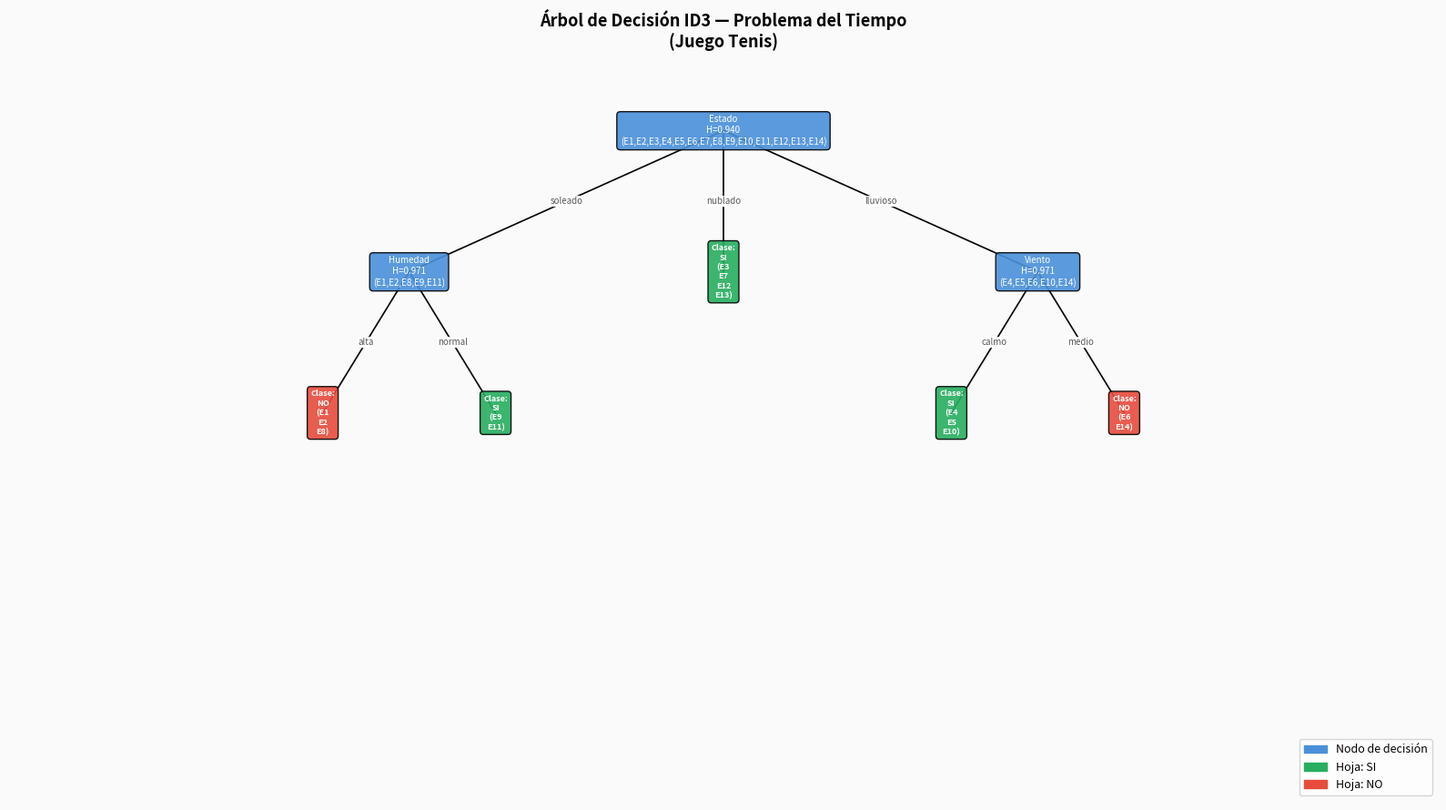

Write the Python code that produced this figure. (Note: this script raises an exception after producing the figure.)
"""
================================================================================
  TRABAJO PRÁCTICO N°5 — Aprendizaje Automático: Minería de Datos
  Materia: Minería de Datos
================================================================================

  PARTE 1: Árbol de Decisión — Algoritmo ID3 (desde cero)
  PARTE 2: Perceptrón de una capa (desde cero)

  Autor: TPN5 - Implementación completa
  Bibliotecas usadas: numpy, pandas, matplotlib, math, collections
================================================================================
"""

import math
import numpy as np
import pandas as pd
import matplotlib
matplotlib.use('Agg')
import matplotlib.pyplot as plt
import matplotlib.patches as mpatches
from collections import Counter

# ==============================================================================
#  PARTE 1 — ALGORITMO ID3 (árbol de decisión)
# ==============================================================================
# ID3 (Iterative Dichotomiser 3) es un algoritmo que construye un árbol de
# decisión eligiendo, en cada nodo, el atributo que maximice la "ganancia de
# información", es decir, el que reduzca más la entropía del conjunto.
#
# CONCEPTO CENTRAL:
#   Entropía H(S) = -Σ p_i * log2(p_i)
#   Ganancia IG(S,A) = H(S) - Σ (|Sv|/|S|) * H(Sv)
# ==============================================================================

# ─── 1.1  Dataset: "Problema del Tiempo" ──────────────────────────────────────
# Cada fila = un ejemplo de entrenamiento (E1..E14)
# Columnas: Estado, Temperatura, Humedad, Viento, JuegoTenis (clase objetivo)

datos = [
    # EJ,  Estado,      Temperatura, Humedad, Viento,  Clase
    ("E1",  "soleado",  "caluroso",  "alta",   "calmo", "NO"),
    ("E2",  "soleado",  "caluroso",  "alta",   "medio", "NO"),
    ("E3",  "nublado",  "caluroso",  "alta",   "calmo", "SI"),
    ("E4",  "lluvioso", "templado",  "alta",   "calmo", "SI"),
    ("E5",  "lluvioso", "fresco",    "normal", "calmo", "SI"),
    ("E6",  "lluvioso", "fresco",    "normal", "medio", "NO"),
    ("E7",  "nublado",  "fresco",    "normal", "medio", "SI"),
    ("E8",  "soleado",  "templado",  "alta",   "calmo", "NO"),
    ("E9",  "soleado",  "fresco",    "normal", "calmo", "SI"),
    ("E10", "lluvioso", "templado",  "normal", "calmo", "SI"),
    ("E11", "soleado",  "templado",  "normal", "medio", "SI"),
    ("E12", "nublado",  "templado",  "alta",   "medio", "SI"),
    ("E13", "nublado",  "caluroso",  "normal", "calmo", "SI"),
    ("E14", "lluvioso", "templado",  "alta",   "medio", "NO"),
]

# Construimos un DataFrame de pandas para manipular los datos fácilmente
# pd.DataFrame: crea una tabla (como una planilla) con columnas nombradas
df = pd.DataFrame(datos, columns=["EJ", "Estado", "Temperatura", "Humedad", "Viento", "JuegoTenis"])
df = df.set_index("EJ")  # El identificador de ejemplo es el índice

# Atributos de entrada (todos menos la clase objetivo)
ATRIBUTOS = ["Estado", "Temperatura", "Humedad", "Viento"]
CLASE = "JuegoTenis"


# ─── 1.2  Función de Entropía ──────────────────────────────────────────────────
def entropia(subset: pd.DataFrame) -> float:
    """
    Calcula la entropía de un conjunto de ejemplos respecto a la clase objetivo.

    H(S) = -Σ p_i * log2(p_i)

    - subset: DataFrame con los ejemplos del nodo actual
    - Retorna: valor de entropía (float entre 0 y 1 para clasificación binaria)

    Entropía = 0  → todos los ejemplos son de la misma clase (puro)
    Entropía = 1  → exactamente mitad y mitad (máxima incertidumbre binaria)
    """
    total = len(subset)
    if total == 0:
        return 0.0

    # Counter cuenta cuántos hay de cada valor de clase: {"SI": 9, "NO": 5}
    conteos = Counter(subset[CLASE])
    h = 0.0
    for clase, cantidad in conteos.items():
        p = cantidad / total          # probabilidad de esa clase
        h -= p * math.log2(p)        # término de entropía
    return h


# ─── 1.3  Ganancia de Información ─────────────────────────────────────────────
def ganancia_informacion(subset: pd.DataFrame, atributo: str) -> float:
    """
    Calcula la ganancia de información al dividir 'subset' por 'atributo'.

    IG(S, A) = H(S) - Σ_{v ∈ V(A)} (|S_v| / |S|) * H(S_v)

    - Primero calcula la entropía del conjunto completo H(S)
    - Luego resta la entropía ponderada de cada subconjunto generado
      al separar por los valores posibles del atributo
    """
    total = len(subset)
    h_inicial = entropia(subset)

    # Suma ponderada de entropías de subconjuntos
    suma_ponderada = 0.0
    for valor in subset[atributo].unique():       # cada valor posible del atrib.
        sub = subset[subset[atributo] == valor]   # subconjunto con ese valor
        suma_ponderada += (len(sub) / total) * entropia(sub)

    return h_inicial - suma_ponderada


# ─── 1.4  Algoritmo ID3 (recursivo) ───────────────────────────────────────────
def id3(subset: pd.DataFrame, atributos_disponibles: list, profundidad: int = 0) -> dict:
    """
    Implementación recursiva del algoritmo ID3.

    Devuelve un diccionario que representa el árbol:
      - Si es hoja: {"hoja": True, "clase": "SI"/"NO", "ejemplos": [E1,...]}
      - Si es nodo: {"atributo": "Estado",
                     "hoja": False,
                     "hijos": {"soleado": <subárbol>, "nublado": <subárbol>, ...}}

    Casos base (cuando devolvemos una hoja):
      1. Todos los ejemplos son de la misma clase → hoja con esa clase
      2. No quedan atributos → hoja con la clase mayoritaria
      3. El subconjunto está vacío → hoja con la clase mayoritaria del padre
    """
    clases = subset[CLASE].values
    clase_mayoritaria = Counter(clases).most_common(1)[0][0]

    # ── Caso base 1: todos los ejemplos tienen la misma clase
    if len(set(clases)) == 1:
        return {
            "hoja": True, "clase": clases[0],
            "ejemplos": list(subset.index), "profundidad": profundidad
        }

    # ── Caso base 2: no quedan atributos para dividir
    if not atributos_disponibles:
        return {
            "hoja": True, "clase": clase_mayoritaria,
            "ejemplos": list(subset.index), "profundidad": profundidad
        }

    # ── Selección del mejor atributo: el de mayor ganancia de información
    ganancias = {a: ganancia_informacion(subset, a) for a in atributos_disponibles}
    mejor_atributo = max(ganancias, key=ganancias.get)

    # Construimos el nodo de decisión
    nodo = {
        "hoja": False,
        "atributo": mejor_atributo,
        "ganancia": ganancias[mejor_atributo],
        "entropia": entropia(subset),
        "ejemplos": list(subset.index),
        "profundidad": profundidad,
        "hijos": {}
    }

    # Atributos restantes (ID3 no reutiliza el mismo atributo en una rama)
    atribs_restantes = [a for a in atributos_disponibles if a != mejor_atributo]

    # Dividimos recursivamente para cada valor del mejor atributo
    for valor in df[mejor_atributo].unique():          # valores posibles
        sub = subset[subset[mejor_atributo] == valor]  # subconjunto
        if sub.empty:
            # Caso base 3: rama sin ejemplos → hoja con clase mayoritaria
            nodo["hijos"][valor] = {
                "hoja": True, "clase": clase_mayoritaria,
                "ejemplos": [], "profundidad": profundidad + 1
            }
        else:
            nodo["hijos"][valor] = id3(sub, atribs_restantes, profundidad + 1)

    return nodo


# ─── 1.5  Mostrar cálculos paso a paso ────────────────────────────────────────
def mostrar_calculos_id3(subset: pd.DataFrame, atributos: list, nivel: int = 0):
    """
    Imprime los cálculos de entropía y ganancia de información en cada nodo,
    tal como lo pide el enunciado: "realice los cálculos... manualmente".
    """
    indent = "  " * nivel
    total = len(subset)
    si = (subset[CLASE] == "SI").sum()
    no = (subset[CLASE] == "NO").sum()
    h = entropia(subset)

    print(f"\n{indent}{'─'*60}")
    print(f"{indent}Nodo (profundidad {nivel}) — Ejemplos: {list(subset.index)}")
    print(f"{indent}  Distribución: {si} SI, {no} NO  →  Total: {total}")
    print(f"{indent}  H(S) = -{si}/{total}·log2({si}/{total}) - {no}/{total}·log2({no}/{total})")
    print(f"{indent}  H(S) = {h:.6f} bits")

    if len(set(subset[CLASE])) == 1 or not atributos:
        clase = Counter(subset[CLASE]).most_common(1)[0][0]
        print(f"{indent}  → HOJA: clase = {clase}")
        return clase

    print(f"\n{indent}  Ganancias de información:")
    ganancias = {}
    for a in atributos:
        g = ganancia_informacion(subset, a)
        ganancias[a] = g
        # Detalle del cálculo
        print(f"\n{indent}    IG(S, {a}):")
        for v in subset[a].unique():
            sub_v = subset[subset[a] == v]
            h_v = entropia(sub_v)
            sv_si = (sub_v[CLASE] == "SI").sum()
            sv_no = (sub_v[CLASE] == "NO").sum()
            print(f"{indent}      {a}={v}: {len(sub_v)} ej. [{sv_si} SI, {sv_no} NO]  H={h_v:.4f}")
        print(f"{indent}    IG(S, {a}) = {h:.4f} - suma_pond = {g:.6f}")

    mejor = max(ganancias, key=ganancias.get)
    print(f"\n{indent}  ★ Mejor atributo: {mejor} (IG={ganancias[mejor]:.6f})")

    atribs_rest = [a for a in atributos if a != mejor]
    for v in df[mejor].unique():
        sub = subset[subset[mejor] == v]
        if not sub.empty:
            mostrar_calculos_id3(sub, atribs_rest, nivel + 1)


# ─── 1.6  Visualización del árbol ─────────────────────────────────────────────
def dibujar_arbol(nodo: dict, ax, x=0.5, y=1.0, dx=0.25, dy=0.18,
                  x_padre=None, y_padre=None, etiqueta_arista=""):
    """
    Dibuja el árbol de decisión aprendido por ID3 usando matplotlib.

    Parámetros:
      - nodo: diccionario devuelto por id3()
      - ax: eje de matplotlib donde dibujar
      - x, y: posición del nodo actual (normalizada 0..1)
      - dx: separación horizontal entre hijos (se reduce en cada nivel)
      - dy: separación vertical entre niveles
      - x_padre, y_padre: posición del nodo padre (para trazar la arista)
      - etiqueta_arista: texto que va sobre la arista (valor del atributo)
    """
    COLOR_NODO = "#4A90D9"    # azul para nodos internos
    COLOR_SI   = "#27AE60"    # verde para hojas SI
    COLOR_NO   = "#E74C3C"    # rojo para hojas NO

    # Dibujamos la arista desde el padre
    if x_padre is not None:
        ax.plot([x_padre, x], [y_padre, y], "k-", lw=1.2, zorder=1)
        mx, my = (x_padre + x) / 2, (y_padre + y) / 2
        ax.text(mx, my, etiqueta_arista, fontsize=7, ha="center", va="center",
                color="#555", bbox=dict(boxstyle="round,pad=0.1", fc="white", ec="none"))

    if nodo["hoja"]:
        color = COLOR_SI if nodo["clase"] == "SI" else COLOR_NO
        ejs = "\n".join(nodo["ejemplos"]) if nodo["ejemplos"] else "—"
        texto = f"Clase:\n{nodo['clase']}\n({ejs})"
        ax.text(x, y, texto, ha="center", va="center", fontsize=6.5,
                bbox=dict(boxstyle="round,pad=0.4", fc=color, ec="black", alpha=0.9),
                zorder=2, color="white", fontweight="bold")
    else:
        ejs_str = ",".join(nodo["ejemplos"])
        texto = f"{nodo['atributo']}\nH={nodo['entropia']:.3f}\n({ejs_str})"
        ax.text(x, y, texto, ha="center", va="center", fontsize=7,
                bbox=dict(boxstyle="round,pad=0.4", fc=COLOR_NODO, ec="black", alpha=0.9),
                zorder=2, color="white")

        hijos = nodo["hijos"]
        n = len(hijos)
        xs = np.linspace(x - dx * (n - 1) / 2, x + dx * (n - 1) / 2, n)
        for (valor, hijo), xh in zip(hijos.items(), xs):
            dibujar_arbol(hijo, ax, xh, y - dy, dx * 0.55, dy, x, y, valor)


# ==============================================================================
#  PARTE 2 — PERCEPTRÓN DE UNA CAPA
# ==============================================================================
# El perceptrón es la unidad básica de una red neuronal.
# Dado un vector de entradas X = (x1, x2), calcula:
#
#   net = w1*x1 + w2*x2 + bias
#   salida = 1  si net >= umbral (típicamente 0)
#            0  si net <  umbral
#
# APRENDIZAJE: Regla del Perceptrón (Rosenblatt):
#   Δw_i = η * (t - y) * x_i
#   w_i_nuevo = w_i + Δw_i
#
#   donde:
#     η (eta) = tasa de aprendizaje (usamos 1 por defecto)
#     t       = salida deseada (target)
#     y       = salida actual
#     x_i     = valor de la entrada i
# ==============================================================================

# ─── 2.1  Dataset del Perceptrón ──────────────────────────────────────────────
# Formato: ((x1, x2), target)
ejemplos_perceptron = [
    ((-1, -3), 0),
    (( 1,  2), 1),
    (( 2,  3), 0),
    (( 1,  0), 1),
]

# Pesos iniciales y bias según el enunciado
w1_init, w2_init = 0.2, 0.1
bias_init         = 0.3
ETA               = 1          # tasa de aprendizaje
UMBRAL            = 0          # umbral de activación (función escalón)
N_ITERACIONES     = 2          # número de épocas (pasadas completas) pedidas


# ─── 2.2  Función de activación escalón ───────────────────────────────────────
def escalon(net: float, umbral: float = 0) -> int:
    """
    Función de activación escalón (Heaviside):
      output = 1 si net >= umbral
               0 si net <  umbral
    """
    return 1 if net >= umbral else 0


# ─── 2.3  Entrenamiento del Perceptrón ────────────────────────────────────────
def entrenar_perceptron(ejemplos, w1, w2, bias, eta=1, n_iter=2, umbral=0):
    """
    Entrena un perceptrón de 2 entradas durante 'n_iter' épocas.

    Por cada época, recorre todos los ejemplos y aplica la regla de aprendizaje:
      - Calcula la salida actual: y = escalon(w1*x1 + w2*x2 + bias)
      - Calcula el error: error = target - y
      - Actualiza pesos: w_i += eta * error * x_i
                         bias += eta * error

    Devuelve:
      - historial: lista de dicts con el estado de cada paso
      - pesos_finales: (w1, w2, bias) al terminar
    """
    historial = []
    for iteracion in range(1, n_iter + 1):
        print(f"\n{'='*70}")
        print(f"  ITERACIÓN {iteracion}")
        print(f"{'='*70}")
        print(f"  Pesos iniciales de la iteración: w1={w1:.4f}, w2={w2:.4f}, bias={bias:.4f}")
        print(f"  {'Ej':<6} {'x1':>5} {'x2':>5} {'target':>8} {'net':>10} {'y':>5} {'error':>7} {'Δw1':>8} {'Δw2':>8} {'Δbias':>8} {'w1_new':>8} {'w2_new':>8} {'b_new':>8}")
        print(f"  {'-'*100}")

        for idx, ((x1, x2), t) in enumerate(ejemplos, start=1):
            # Paso 1: calcular suma ponderada (activación neta)
            net = w1 * x1 + w2 * x2 + bias

            # Paso 2: aplicar función de activación
            y = escalon(net, umbral)

            # Paso 3: calcular error
            error = t - y

            # Paso 4: actualizar pesos (regla del perceptrón)
            dw1   = eta * error * x1
            dw2   = eta * error * x2
            dbias = eta * error

            w1_new   = w1   + dw1
            w2_new   = w2   + dw2
            bias_new = bias + dbias

            print(f"  E{idx:<5} {x1:>5} {x2:>5} {t:>8} {net:>10.4f} {y:>5} {error:>7} "
                  f"{dw1:>8.4f} {dw2:>8.4f} {dbias:>8.4f} "
                  f"{w1_new:>8.4f} {w2_new:>8.4f} {bias_new:>8.4f}")

            historial.append({
                "iter": iteracion, "ej": idx,
                "x1": x1, "x2": x2, "target": t,
                "net": net, "y": y, "error": error,
                "w1": w1, "w2": w2, "bias": bias,
                "dw1": dw1, "dw2": dw2, "dbias": dbias,
                "w1_new": w1_new, "w2_new": w2_new, "bias_new": bias_new
            })

            # Actualizamos para el siguiente ejemplo
            w1, w2, bias = w1_new, w2_new, bias_new

    print(f"\n  Pesos FINALES: w1={w1:.4f}, w2={w2:.4f}, bias={bias:.4f}")
    return historial, (w1, w2, bias)


# ─── 2.4  Dibujar recta de separabilidad lineal ───────────────────────────────
def dibujar_perceptron(historial, pesos_finales, ejemplos):
    """
    Dibuja el plano 2D con los puntos de entrenamiento y la recta
    de separación lineal aprendida por el perceptrón.

    La recta de decisión es donde net = 0:
      w1*x1 + w2*x2 + bias = 0
      → x2 = -(w1*x1 + bias) / w2

    Cada subfigura muestra el estado después de una iteración completa.
    """
    w1_f, w2_f, bias_f = pesos_finales

    fig, axes = plt.subplots(1, 2, figsize=(14, 6))
    fig.suptitle("Perceptrón — Recta de Separabilidad Lineal", fontsize=14, fontweight="bold")

    # Colores por clase
    COLORES  = {0: "#E74C3C", 1: "#27AE60"}
    MARCAS   = {0: "o", 1: "^"}
    NOMBRES  = {0: "Clase 0", 1: "Clase 1"}

    for it_idx, (ax, n_iter_show) in enumerate(zip(axes, [1, 2])):
        # Obtenemos los pesos AL FINAL de la iteración n_iter_show
        pasos_iter = [h for h in historial if h["iter"] == n_iter_show]
        if pasos_iter:
            ultimo = pasos_iter[-1]
            w1_p, w2_p, bias_p = ultimo["w1_new"], ultimo["w2_new"], ultimo["bias_new"]
        else:
            w1_p, w2_p, bias_p = w1_f, w2_f, bias_f

        ax.set_title(f"Iteración {n_iter_show}\n"
                     f"w1={w1_p:.4f}, w2={w2_p:.4f}, bias={bias_p:.4f}",
                     fontsize=10)

        # Graficar puntos
        for (x1, x2), t in ejemplos:
            ax.scatter(x1, x2, c=COLORES[t], marker=MARCAS[t],
                       s=120, edgecolors="black", zorder=3)
            ax.annotate(f"({x1},{x2})", (x1, x2),
                        textcoords="offset points", xytext=(6, 6), fontsize=8)

        # Recta de decisión: w1*x1 + w2*x2 + bias = 0  →  x2 = -(w1*x1 + bias) / w2
        x_vals = np.linspace(-4, 4, 200)
        if abs(w2_p) > 1e-9:
            x2_recta = -(w1_p * x_vals + bias_p) / w2_p
            ax.plot(x_vals, x2_recta, "b-", lw=2, label="Frontera de decisión")
        else:
            ax.axvline(x=-bias_p / w1_p if abs(w1_p) > 1e-9 else 0,
                       color="blue", lw=2, label="Frontera de decisión")

        # Verificación: clasificar cada punto con los pesos de esta iteración
        correctos = 0
        for (x1, x2), t in ejemplos:
            net_v = w1_p * x1 + w2_p * x2 + bias_p
            y_v   = escalon(net_v)
            if y_v == t:
                correctos += 1

        clasificacion = "✓ Todos correctos" if correctos == len(ejemplos) \
                        else f"✗ {correctos}/{len(ejemplos)} correctos"
        ax.set_xlabel("x₁", fontsize=11)
        ax.set_ylabel("x₂", fontsize=11)
        ax.axhline(0, color="gray", lw=0.5)
        ax.axvline(0, color="gray", lw=0.5)
        ax.set_xlim(-4, 4); ax.set_ylim(-5, 5)
        ax.grid(True, alpha=0.3)
        ax.set_facecolor("#F9F9F9")

        parches = [mpatches.Patch(color=COLORES[k], label=NOMBRES[k]) for k in [0, 1]]
        parches.append(mpatches.Patch(color="blue", label=f"Frontera | {clasificacion}"))
        ax.legend(handles=parches, fontsize=8, loc="lower right")

    plt.tight_layout()
    plt.savefig("/mnt/user-data/outputs/perceptron.png", dpi=150, bbox_inches="tight")
    plt.close()
    print("  ✓ Gráfica del perceptrón guardada.")


# ==============================================================================
#  EJECUCIÓN PRINCIPAL
# ==============================================================================

def main():
    print("\n" + "="*70)
    print("  TPN5 — MINERÍA DE DATOS: ID3 + PERCEPTRÓN")
    print("="*70)

    # ──────────────────────────────────────────────────────────────────────────
    #  PARTE 1: ID3
    # ──────────────────────────────────────────────────────────────────────────
    print("\n" + "─"*70)
    print("  PARTE 1: ALGORITMO ID3 — Problema del Tiempo")
    print("─"*70)

    print("\nDataset de entrenamiento:")
    print(df.to_string())

    print(f"\nEntropía inicial del conjunto completo:")
    h_total = entropia(df)
    si_total = (df[CLASE] == "SI").sum()
    no_total = (df[CLASE] == "NO").sum()
    print(f"  {si_total} SI, {no_total} NO de {len(df)} ejemplos")
    print(f"  H(S) = -{si_total}/14·log2({si_total}/14) - {no_total}/14·log2({no_total}/14)")
    print(f"  H(S) = {h_total:.6f} bits")

    print("\n\n>>> CÁLCULOS PASO A PASO (nodo a nodo):")
    mostrar_calculos_id3(df, ATRIBUTOS)

    print("\n\n>>> ÁRBOL APRENDIDO POR ID3:")
    arbol = id3(df, ATRIBUTOS)

    # Verificación: clasificar todos los ejemplos con el árbol
    def clasificar(nodo, fila):
        if nodo["hoja"]:
            return nodo["clase"]
        valor = fila[nodo["atributo"]]
        return clasificar(nodo["hijos"][valor], fila)

    print("\nVerificación (clasificación de ejemplos de entrenamiento):")
    errores = 0
    for ej, fila in df.iterrows():
        pred = clasificar(arbol, fila)
        real = fila[CLASE]
        estado = "✓" if pred == real else "✗"
        if pred != real:
            errores += 1
        print(f"  {estado} {ej}: predicho={pred}, real={real}")
    print(f"\n  Exactitud: {(len(df)-errores)}/{len(df)} = {(len(df)-errores)/len(df)*100:.1f}%")

    # Graficar árbol
    fig, ax = plt.subplots(figsize=(16, 9))
    ax.set_xlim(0, 1); ax.set_ylim(0, 1.05)
    ax.axis("off")
    ax.set_facecolor("#FAFAFA")
    fig.patch.set_facecolor("#FAFAFA")
    dibujar_arbol(arbol, ax, x=0.5, y=0.95, dx=0.22, dy=0.20)
    ax.set_title("Árbol de Decisión ID3 — Problema del Tiempo\n(Juego Tenis)", 
                 fontsize=13, fontweight="bold", pad=10)

    parches = [
        mpatches.Patch(color="#4A90D9", label="Nodo de decisión"),
        mpatches.Patch(color="#27AE60", label="Hoja: SI"),
        mpatches.Patch(color="#E74C3C", label="Hoja: NO"),
    ]
    ax.legend(handles=parches, loc="lower right", fontsize=9)
    plt.tight_layout()
    plt.savefig("/mnt/user-data/outputs/arbol_id3.png", dpi=150, bbox_inches="tight")
    plt.close()
    print("\n  ✓ Árbol de decisión guardado como imagen.")

    # ──────────────────────────────────────────────────────────────────────────
    #  PARTE 2: PERCEPTRÓN
    # ──────────────────────────────────────────────────────────────────────────
    print("\n\n" + "─"*70)
    print("  PARTE 2: PERCEPTRÓN — Aprendizaje con 2 iteraciones")
    print("─"*70)

    print(f"\nEjemplos: {ejemplos_perceptron}")
    print(f"Pesos iniciales: w1={w1_init}, w2={w2_init}, bias={bias_init}")
    print(f"Tasa de aprendizaje η={ETA}, Umbral={UMBRAL}")

    historial, pesos_finales = entrenar_perceptron(
        ejemplos_perceptron, w1_init, w2_init, bias_init, ETA, N_ITERACIONES, UMBRAL
    )

    # Verificación final
    w1_f, w2_f, b_f = pesos_finales
    print("\nVerificación con pesos finales:")
    correctos = 0
    for (x1, x2), t in ejemplos_perceptron:
        net = w1_f * x1 + w2_f * x2 + b_f
        y   = escalon(net)
        ok  = "✓" if y == t else "✗"
        if y == t:
            correctos += 1
        print(f"  {ok} ({x1},{x2}): net={net:.4f}, y={y}, target={t}")

    print(f"\n  Clasificación: {correctos}/{len(ejemplos_perceptron)} correctos")
    if correctos < len(ejemplos_perceptron):
        print("  → Los datos NO son linealmente separables con 2 iteraciones.")
        print("    Se necesitarían más épocas o un modelo no-lineal.")
    else:
        print("  → Todos los puntos clasificados correctamente.")

    dibujar_perceptron(historial, pesos_finales, ejemplos_perceptron)

    print("\n" + "="*70)
    print("  FIN DEL TPN5")
    print("="*70)


if __name__ == "__main__":
    main()
